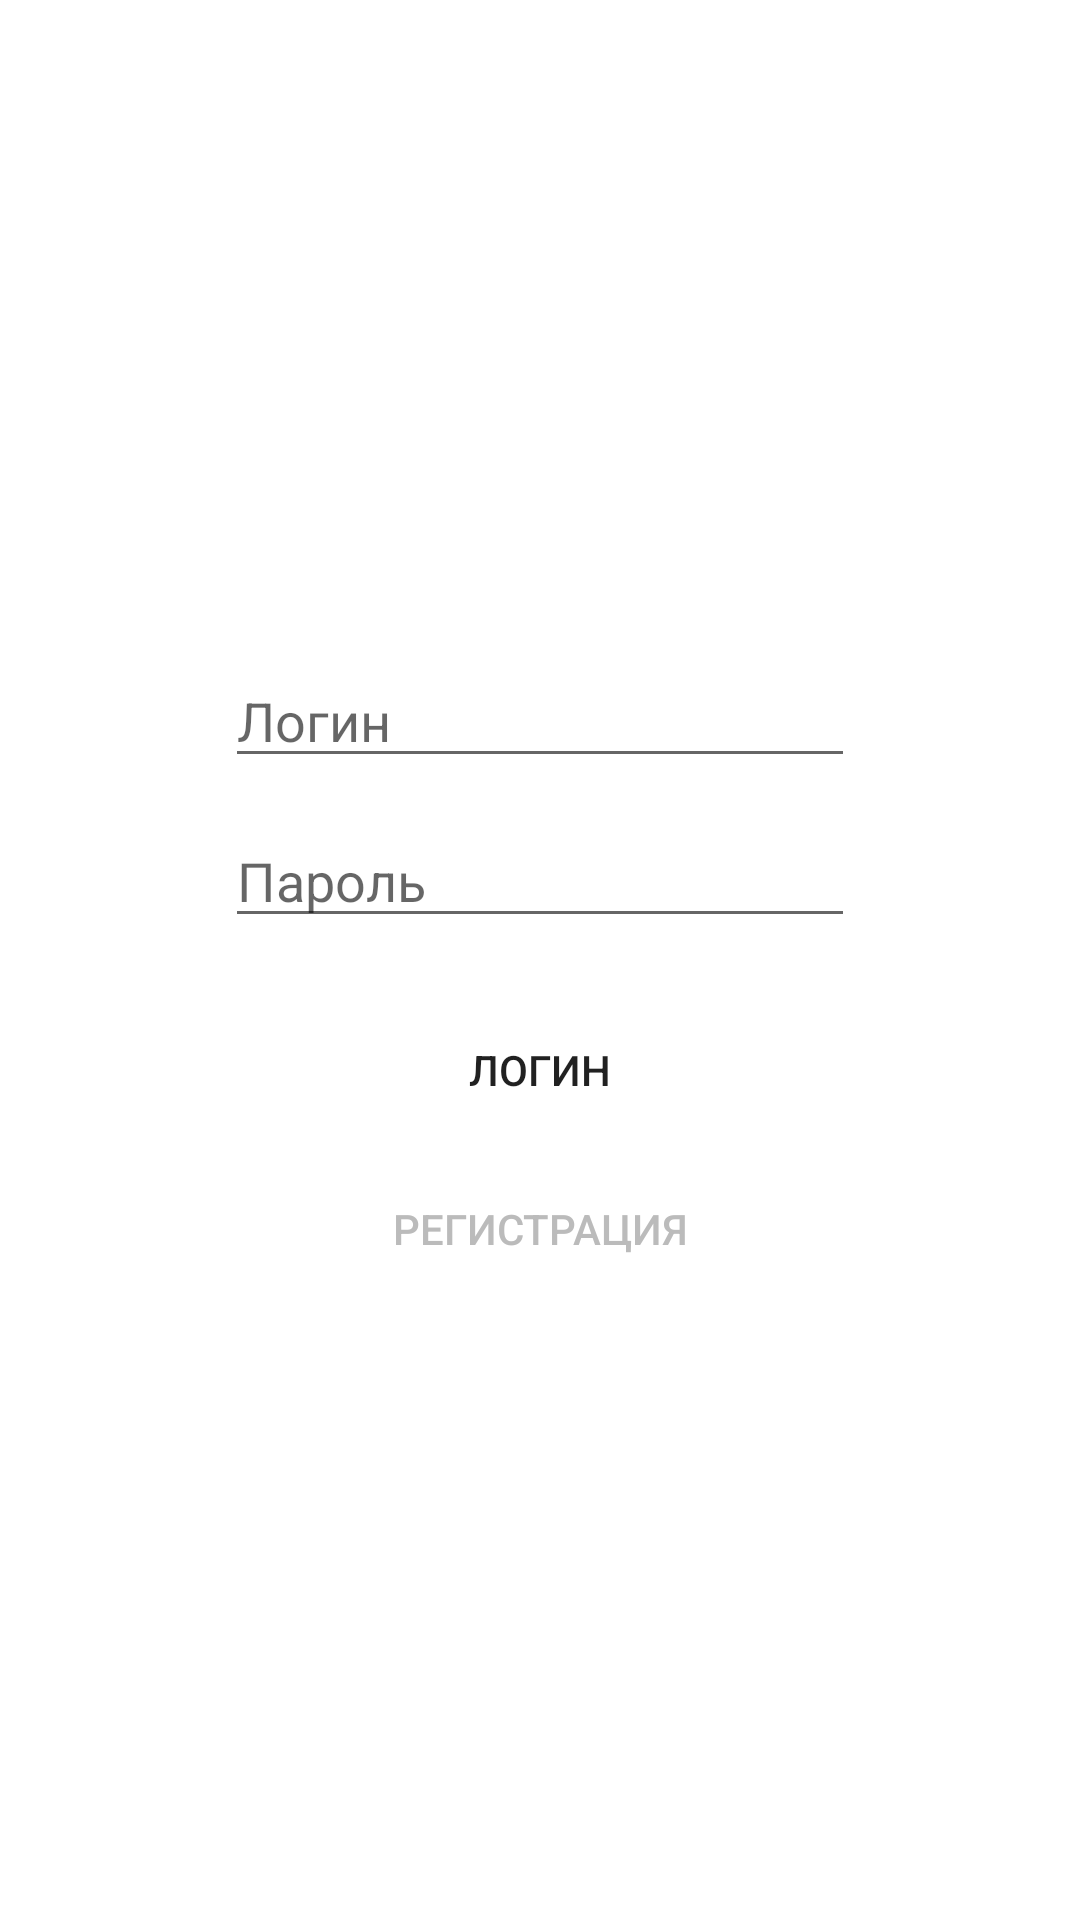

The Android layout XML behind this screen, and the referenced resources:
<!-- AndroidManifest.xml: application theme Theme.PNC -->
<!-- res/layout/activity_main.xml -->
<?xml version="1.0" encoding="utf-8"?>

<androidx.constraintlayout.widget.ConstraintLayout xmlns:android="http://schemas.android.com/apk/res/android"
    xmlns:app="http://schemas.android.com/apk/res-auto"
    xmlns:tools="http://schemas.android.com/tools"
    android:layout_width="match_parent"
    android:layout_height="match_parent"
    android:layout_gravity="center|center_horizontal"
    tools:context=".MainActivity">

    <LinearLayout xmlns:android="http://schemas.android.com/apk/res/android"
        android:layout_width="match_parent"
        android:layout_height="match_parent"
        android:paddingLeft="16dp"
        android:paddingRight="16dp"
        android:orientation="vertical"
        android:gravity="center_vertical">

        <EditText
            android:layout_marginTop="12dp"
            android:id="@+id/login"
            android:layout_width="wrap_content"
            android:layout_height="wrap_content"
            android:layout_gravity="center"
            android:ems="10"
            android:hint="Логин"
            android:inputType="textPersonName"
            app:layout_constraintStart_toStartOf="parent"
            app:layout_constraintTop_toTopOf="parent" />

        <EditText
            android:layout_marginTop="12dp"
            android:id="@+id/password"
            android:layout_width="wrap_content"
            android:layout_height="wrap_content"
            android:layout_gravity="center"
            android:ems="10"
            android:hint="Пароль"
            android:inputType="textPassword"
            app:layout_constraintStart_toStartOf="parent"
            app:layout_constraintTop_toBottomOf="@+id/login" />

        <Button
            android:id="@+id/button"
            android:layout_width="wrap_content"
            android:layout_height="wrap_content"
            android:layout_gravity="center"
            android:background="@android:color/transparent"
            android:onClick="sendLogin"
            android:text="Логин"
            android:layout_marginTop="20dp"
            app:layout_constraintStart_toStartOf="parent"
            app:layout_constraintTop_toBottomOf="@+id/password" />

        <Button
            android:id="@+id/register"
            style="@style/Widget.AppCompat.Button.Borderless.Colored"
            android:layout_width="wrap_content"
            android:layout_height="wrap_content"
            android:layout_gravity="center"
            android:layout_marginTop="5dp"
            android:padding="0dp"
            android:backgroundTint="@android:color/transparent"
            android:textColor="#bbbbbb"
            android:onClick="openRegister"
            android:text="Регистрация"
            app:layout_constraintTop_toBottomOf="@+id/button" />
    </LinearLayout>
</androidx.constraintlayout.widget.ConstraintLayout>
<!-- resources referenced by this layout -->
<resources>
  <style name="Theme.PNC" parent="Theme.MaterialComponents.DayNight.DarkActionBar">
          
          <item name="colorPrimary">@color/purple_500</item>
          <item name="colorPrimaryVariant">@color/purple_700</item>
          <item name="colorOnPrimary">@color/white</item>
          
          <item name="colorSecondary">@color/teal_200</item>
          <item name="colorSecondaryVariant">@color/teal_700</item>
          <item name="colorOnSecondary">@color/black</item>
          
          <item name="android:statusBarColor" tools:targetApi="l">?attr/colorPrimaryVariant</item>
          
      </style>
  <!-- not gathered from this repository: default colours our renderer supplied (Android Studio template values) -->
  <color name="purple_500">#FF6200EE</color>
  <color name="purple_700">#FF3700B3</color>
  <color name="teal_200">#FF03DAC5</color>
  <color name="teal_700">#FF018786</color>
  <color name="black">#FF000000</color>
  <color name="white">#FFFFFFFF</color>
</resources>
